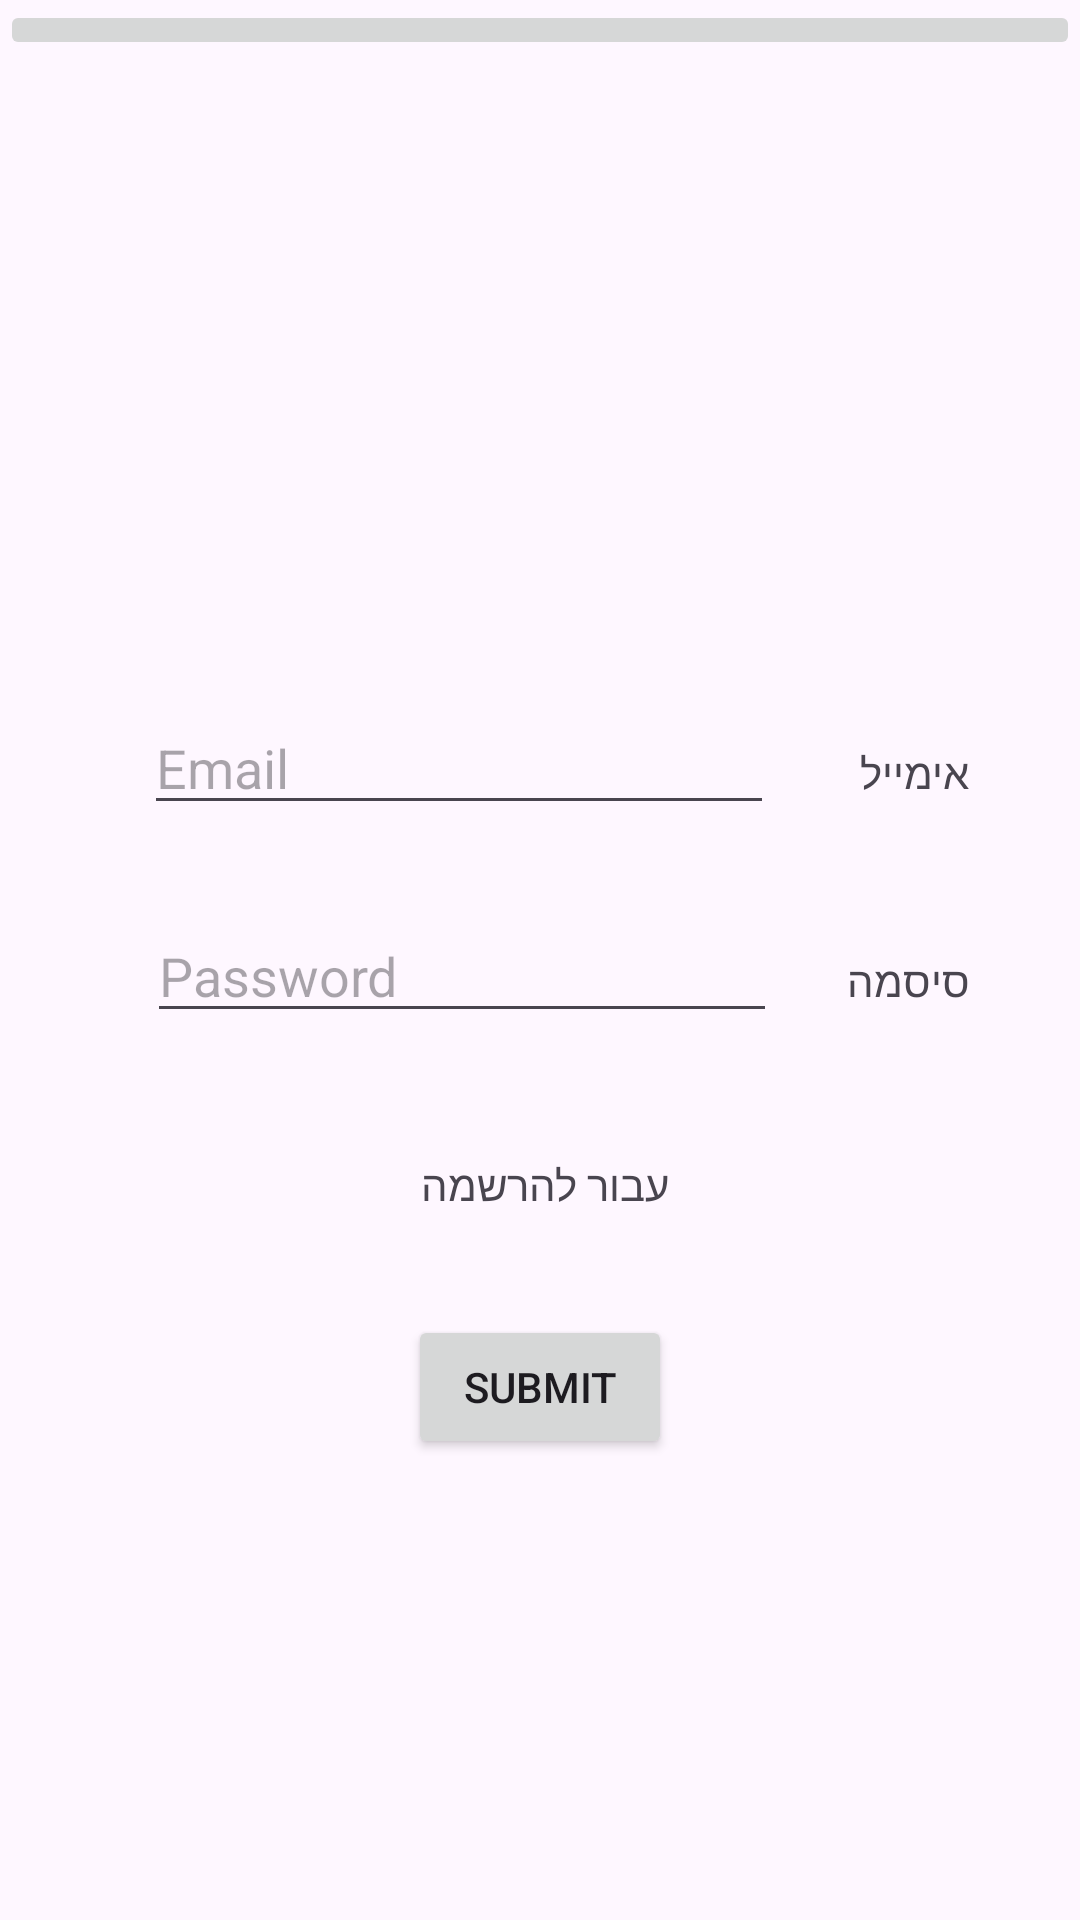

Produce the Android XML layout that renders to this screen, including the resource entries it uses.
<!-- AndroidManifest.xml: application theme Theme.NoaProj -->
<!-- res/layout/activity_login.xml -->
<?xml version="1.0" encoding="utf-8"?>
<androidx.constraintlayout.widget.ConstraintLayout xmlns:android="http://schemas.android.com/apk/res/android"
    xmlns:app="http://schemas.android.com/apk/res-auto"
    xmlns:tools="http://schemas.android.com/tools"
    android:id="@+id/main"
    android:layout_width="match_parent"
    android:layout_height="match_parent"
    tools:context=".Login">


    <ImageButton
        android:id="@+id/logo"
        android:layout_width="0dp"
        android:layout_height="wrap_content"
        app:layout_constraintEnd_toEndOf="parent"
        app:layout_constraintStart_toStartOf="parent"
        app:layout_constraintTop_toTopOf="parent"
        app:srcCompat="@drawable/ic_launcher_foreground" />

    <TextView
        android:id="@+id/Login"
        android:layout_width="wrap_content"
        android:layout_height="wrap_content"
        android:layout_marginTop="248dp"
        android:layout_marginEnd="37dp"
        android:text="אימייל"
        app:layout_constraintEnd_toEndOf="parent"
        app:layout_constraintTop_toTopOf="parent" />

    <TextView
        android:id="@+id/password"
        android:layout_width="wrap_content"
        android:layout_height="wrap_content"
        android:layout_marginEnd="37dp"
        android:text="סיסמה"
        app:layout_constraintBaseline_toBaselineOf="@+id/etLoginPassword"
        app:layout_constraintEnd_toEndOf="parent" />

    <EditText
        android:id="@+id/etLoginEmail"
        android:layout_width="wrap_content"
        android:layout_height="wrap_content"
        android:layout_marginEnd="1dp"
        android:ems="10"
        android:hint="Email"
        android:inputType="text"
        app:layout_constraintBaseline_toBaselineOf="@+id/Login"
        app:layout_constraintEnd_toEndOf="@+id/etLoginPassword" />

    <EditText
        android:id="@+id/etLoginPassword"
        android:layout_width="wrap_content"
        android:layout_height="wrap_content"
        android:layout_marginTop="28dp"
        android:layout_marginEnd="23dp"
        android:ems="10"
        android:hint="Password"
        android:inputType="textPassword"
        app:layout_constraintEnd_toStartOf="@+id/password"
        app:layout_constraintTop_toBottomOf="@+id/etLoginEmail" />

    <Button
        android:id="@+id/btnLoginSubmit"
        android:layout_width="wrap_content"
        android:layout_height="wrap_content"
        android:layout_marginTop="94dp"
        android:text="submit"
        app:layout_constraintEnd_toEndOf="parent"
        app:layout_constraintStart_toStartOf="parent"
        app:layout_constraintTop_toBottomOf="@+id/etLoginPassword" />

    <TextView
        android:id="@+id/tvLogToReg"
        android:layout_width="wrap_content"
        android:layout_height="wrap_content"
        android:layout_marginStart="4dp"
        android:layout_marginBottom="34dp"
        android:text="עבור להרשמה"
        app:layout_constraintBottom_toTopOf="@+id/btnLoginSubmit"
        app:layout_constraintStart_toStartOf="@+id/btnLoginSubmit" />
</androidx.constraintlayout.widget.ConstraintLayout>
<!-- resources referenced by this layout -->
<resources>
  <style name="Theme.NoaProj" parent="Base.Theme.NoaProj" />
  <style name="Base.Theme.NoaProj" parent="Theme.Material3.DayNight.NoActionBar">
          
          
      </style>
</resources>
